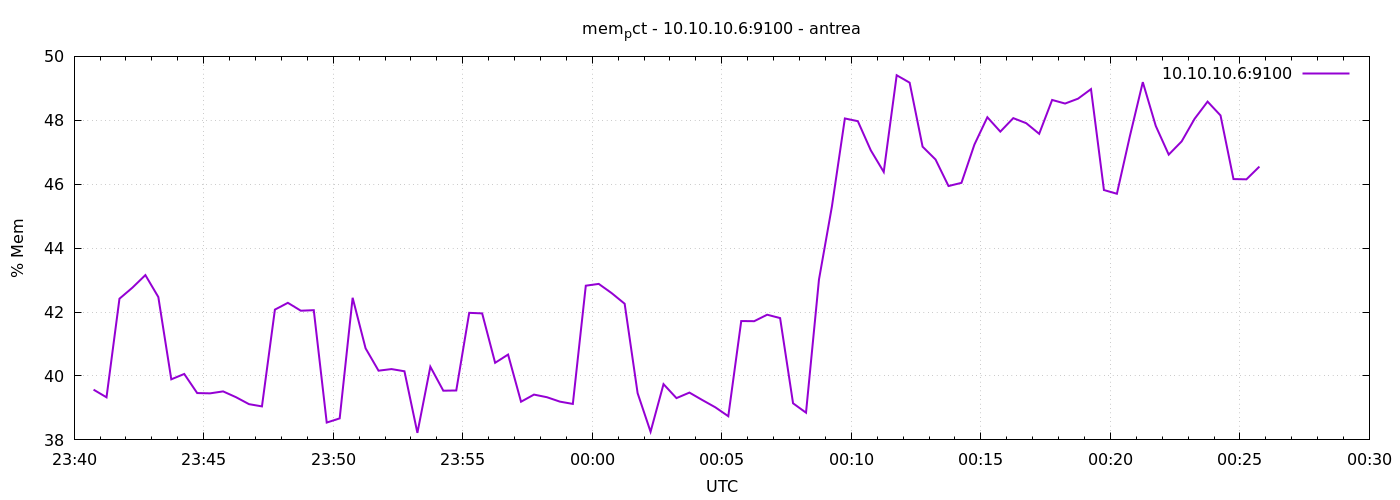

The file beside this chart, header and first rows:
1777246845	39.57226719335259
1777246875	39.33
1777246905	42.42
1777246935	42.76
1777246965	43.16
1777246995	42.47
1777247025	39.9
1777247055	40.06
1777247085	39.47
1777247115	39.46
1777247145	39.52
1777247175	39.34
1777247205	39.12
1777247235	39.05
1777247265	42.08
1777247295	42.29
1777247325	42.04
1777247355	42.06
1777247385	38.54
1777247415	38.67
1777247445	42.45
1777247475	40.86
1777247505	40.17
1777247535	40.22
1777247565	40.15
1777247595	38.22
1777247625	40.29
1777247655	39.54
1777247685	39.55
1777247715	41.98
1777247745	41.96
1777247775	40.41
1777247805	40.67
1777247835	39.19
1777247865	39.42
1777247895	39.34
1777247925	39.2
1777247955	39.13
1777247985	42.83
1777248015	42.88
1777248045	42.59
1777248075	42.26
1777248105	39.46
1777248135	38.26
1777248165	39.74
1777248195	39.31
1777248225	39.48
1777248255	39.25
1777248285	39.02
1777248315	38.74
1777248345	41.72
1777248375	41.71
1777248405	41.92
1777248435	41.81
1777248465	39.15
1777248495	38.85
1777248525	43.02
1777248555	45.3
1777248585	48.06
1777248615	47.97
1777248645	47.06
... 30 more rows
